6-way image classification set "processed" from GitHub (Kavya1245/RecycleVision); label vocabulary: cardboard, glass, metal, paper, plastic, trash.

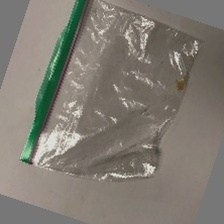
Label: trash

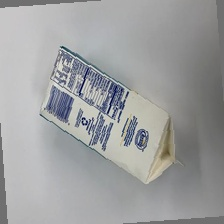
Label: paper

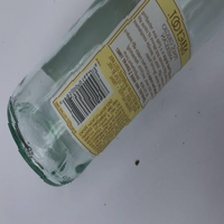
Label: glass

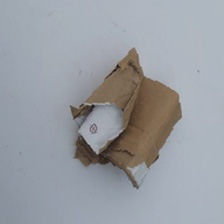
Label: cardboard

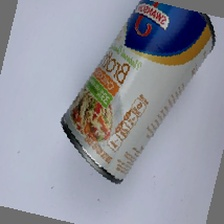
Label: metal

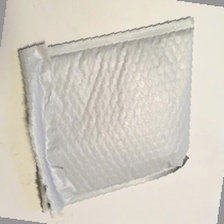
Label: plastic
